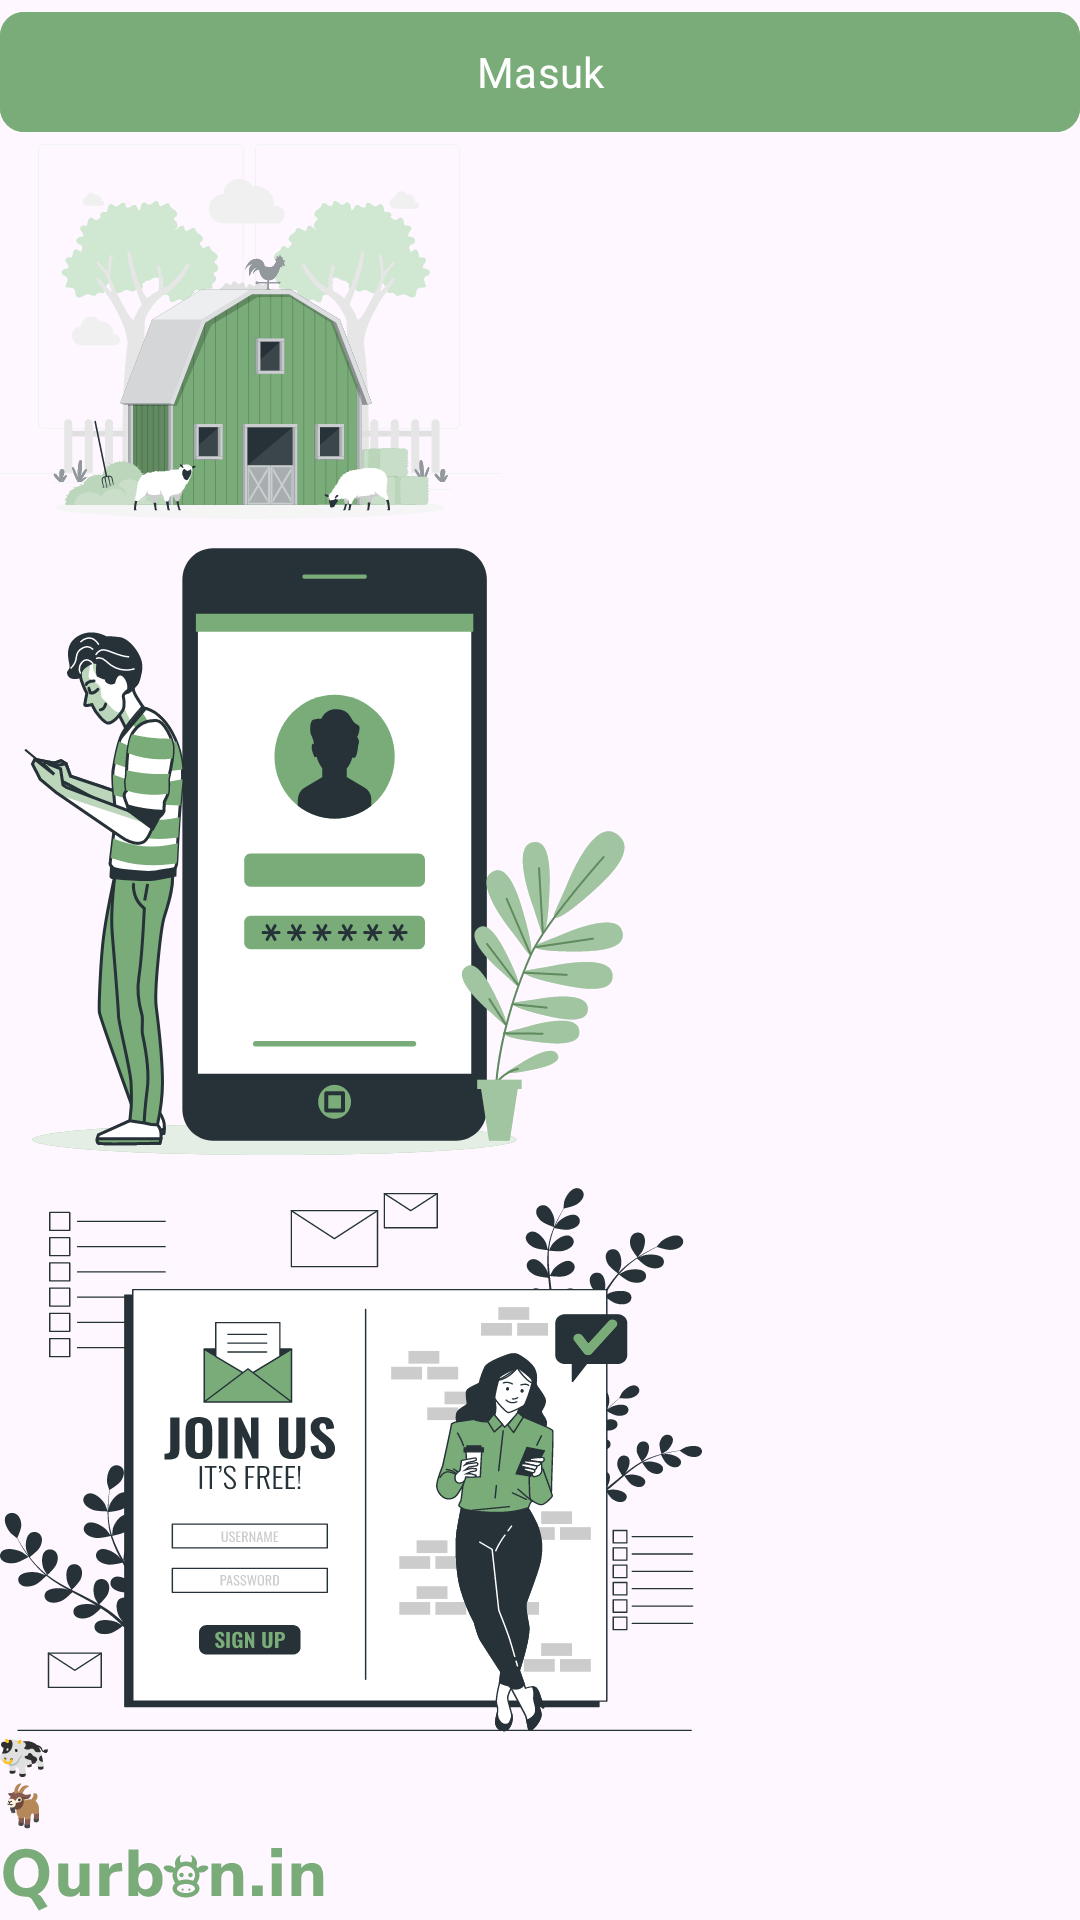

Reconstruct the res/layout file that produces this screen, plus the resources it refers to.
<!-- AndroidManifest.xml: application theme Theme.QurbanIn -->
<!-- res/layout/fragment_login.xml -->
<?xml version="1.0" encoding="utf-8"?>
<androidx.appcompat.widget.LinearLayoutCompat xmlns:android="http://schemas.android.com/apk/res/android"
    xmlns:tools="http://schemas.android.com/tools"
    android:layout_width="match_parent"
    android:layout_height="match_parent"
    android:orientation="vertical"
    tools:context=".ui.authentication.LoginFragment">

    <com.google.android.material.button.MaterialButton
        style="@style/Button"
        android:text="Masuk"
        android:layout_width="match_parent"
        android:layout_height="wrap_content"/>
    <ImageView
        android:layout_width="wrap_content"
        android:layout_height="wrap_content"
        android:src="@drawable/illus_farm"/>
    <ImageView
        android:layout_width="wrap_content"
        android:layout_height="wrap_content"
        android:src="@drawable/illus_login"/>
    <ImageView
        android:layout_width="wrap_content"
        android:layout_height="wrap_content"
        android:src="@drawable/illus_sign_up"/>
    <ImageView
        android:layout_width="wrap_content"
        android:layout_height="wrap_content"
        android:src="@drawable/ic_cow"/>
    <ImageView
        android:layout_width="wrap_content"
        android:layout_height="wrap_content"
        android:src="@drawable/ic_goat"/>
    <ImageView
        android:layout_width="wrap_content"
        android:layout_height="wrap_content"
        android:src="@drawable/ic_logo"/>
</androidx.appcompat.widget.LinearLayoutCompat>
<!-- resources referenced by this layout -->
<resources>
  <!-- drawable ic_cow: vector/xml drawable (drawable, 9920 chars, omitted) -->
  <!-- drawable ic_goat: vector/xml drawable (drawable, 6947 chars, omitted) -->
  <!-- drawable ic_logo: vector/xml drawable (drawable, 5214 chars, omitted) -->
  <!-- drawable illus_farm: vector/xml drawable (drawable, 261800 chars, omitted) -->
  <!-- drawable illus_login: vector/xml drawable (drawable, 56555 chars, omitted) -->
  <!-- drawable illus_sign_up: vector/xml drawable (drawable, 123982 chars, omitted) -->
  <style name="Button" parent="Widget.Material3.Button">
          <item name="android:layout_width">match_parent</item>
          <item name="android:layout_height">wrap_content</item>
          <item name="android:textColor">@color/white</item>
          <item name="android:fontFamily">@font/roboto_medium</item>
          <item name="android:textAllCaps">false</item>
          <item name="cornerRadius">8dp</item>
          <item name="android:paddingTop">8dp</item>
          <item name="android:paddingBottom">8dp</item>
          <item name="android:backgroundTint">@color/green_40</item>
      </style>
  <style name="Theme.QurbanIn" parent="Base.Theme.QurbanIn" />
  <color name="white">#FFFFFFFF</color>
  <color name="green_40">#79AC78</color>
  <style name="Base.Theme.QurbanIn" parent="Theme.Material3.DayNight.NoActionBar">
          
          
      </style>
</resources>
